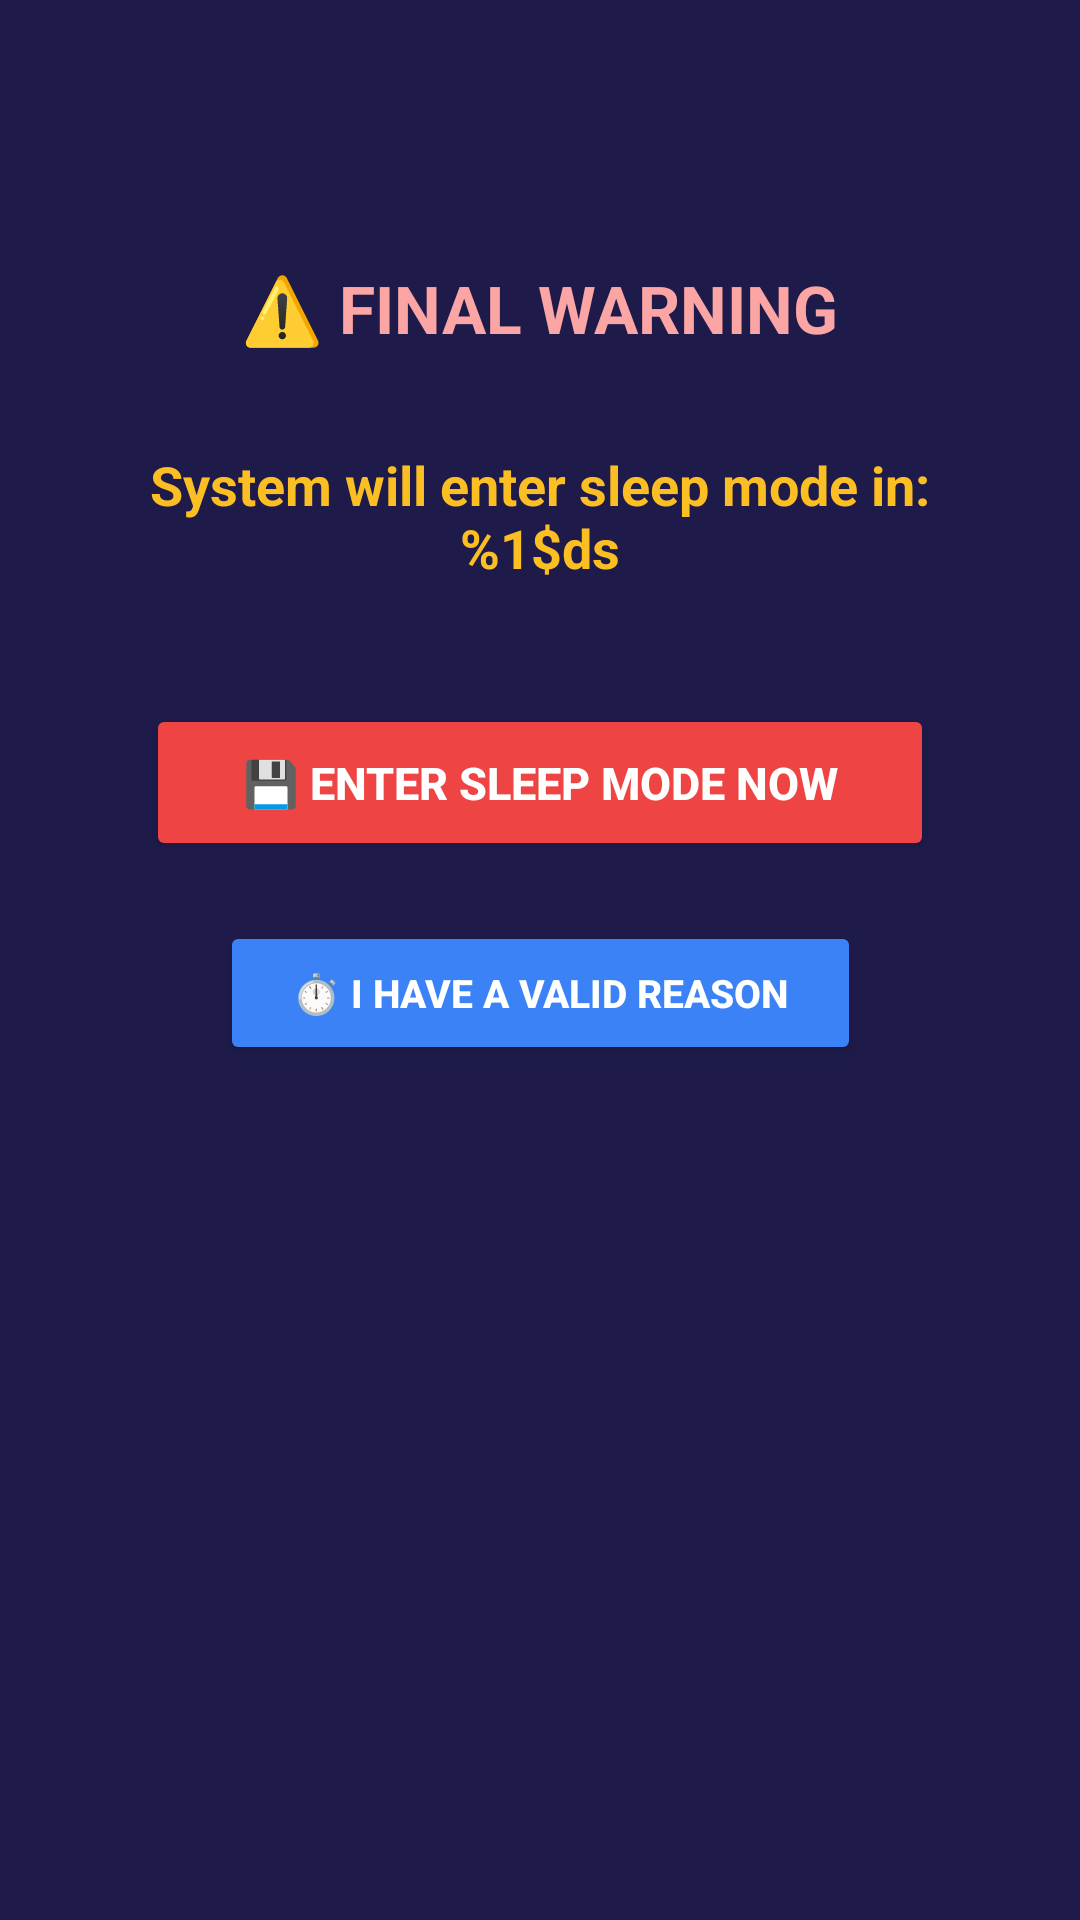

Layout XML and referenced resources for this Android screen:
<!-- AndroidManifest.xml: activity theme Theme.SleepEnforcer.Dark -->
<!-- res/layout/activity_countdown.xml -->
<?xml version="1.0" encoding="utf-8"?>
<androidx.constraintlayout.widget.ConstraintLayout
    xmlns:android="http://schemas.android.com/apk/res/android"
    xmlns:app="http://schemas.android.com/apk/res-auto"
    xmlns:tools="http://schemas.android.com/tools"
    android:layout_width="match_parent"
    android:layout_height="match_parent"
    android:background="#1e1b4b"
    android:padding="24dp"
    tools:context=".CountdownActivity"
>
    
    <TextView
        android:id="@+id/titleLabel"
        android:layout_width="wrap_content"
        android:layout_height="wrap_content"
        android:text="@string/final_warning"
        android:textSize="22sp"
        android:textStyle="bold"
        android:textColor="#fca5a5"
        app:layout_constraintTop_toTopOf="parent"
        app:layout_constraintStart_toStartOf="parent"
        app:layout_constraintEnd_toEndOf="parent"
        android:layout_marginTop="64dp" />

    
    <TextView
        android:id="@+id/countdownLabel"
        android:layout_width="wrap_content"
        android:layout_height="wrap_content"
        android:text="@string/hibernate_countdown"
        android:textSize="18sp"
        android:textStyle="bold"
        android:textColor="#fbbf24"
        android:gravity="center"
        app:layout_constraintTop_toBottomOf="@id/titleLabel"
        app:layout_constraintStart_toStartOf="parent"
        app:layout_constraintEnd_toEndOf="parent"
        android:layout_marginTop="32dp" />

    
    <Button
        android:id="@+id/hibernateButton"
        android:layout_width="wrap_content"
        android:layout_height="wrap_content"
        android:text="@string/hibernate_now"
        android:textSize="15sp"
        android:textStyle="bold"
        android:backgroundTint="#ef4444"
        android:textColor="@color/white"
        app:layout_constraintTop_toBottomOf="@id/countdownLabel"
        app:layout_constraintStart_toStartOf="parent"
        app:layout_constraintEnd_toEndOf="parent"
        android:layout_marginTop="40dp"
        android:paddingStart="32dp"
        android:paddingEnd="32dp"
        android:paddingTop="16dp"
        android:paddingBottom="16dp" />

    
    <Button
        android:id="@+id/reasonButton"
        android:layout_width="wrap_content"
        android:layout_height="wrap_content"
        android:text="@string/have_valid_reason"
        android:textSize="13sp"
        android:textStyle="bold"
        android:backgroundTint="@color/blue_500"
        android:textColor="@color/white"
        app:layout_constraintTop_toBottomOf="@id/hibernateButton"
        app:layout_constraintStart_toStartOf="parent"
        app:layout_constraintEnd_toEndOf="parent"
        android:layout_marginTop="20dp"
        android:paddingStart="24dp"
        android:paddingEnd="24dp"
        android:paddingTop="12dp"
        android:paddingBottom="12dp" />

</androidx.constraintlayout.widget.ConstraintLayout>
<!-- resources referenced by this layout -->
<resources>
  <color name="blue_500">#3b82f6</color>
  <color name="white">#ffffff</color>
  <string name="final_warning">⚠️ FINAL WARNING</string>
  <string name="have_valid_reason">⏱️ I Have a Valid Reason</string>
  <string name="hibernate_countdown">System will enter sleep mode in: %1$ds</string>
  <string name="hibernate_now">💾 Enter Sleep Mode Now</string>
  <style name="Theme.SleepEnforcer.Dark" parent="Theme.Material3.DayNight.NoActionBar">
          <item name="colorPrimary">@color/red_600</item>
          <item name="android:colorBackground">#1e1b4b</item>
          <item name="android:textColorPrimary">@color/white</item>
      </style>
  <color name="red_600">#dc2626</color>
</resources>
